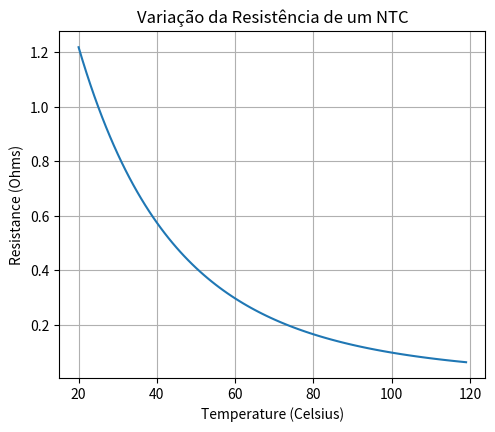

Source code (Python):
import numpy as np
from scipy.constants import zero_Celsius
import matplotlib.pyplot as plt
import seaborn as sns

class NtcResistance:
    TERMISTOR_CONSTANT_KELVIN = 3450
    AMBIENT_RESISTANCE = 1
    AMBIENT_TEMPERATURE_KELVIN = 298.15

    def __init__(self, temperature:list[float]):
        self.temperature = temperature
    
    def NTC_resistance_algorithm(self) -> list[float]:
        final_temperature_converted = self.temperature + zero_Celsius

        inside_exp = NtcResistance.TERMISTOR_CONSTANT_KELVIN * (1/final_temperature_converted - 
                                                                 1/NtcResistance.AMBIENT_TEMPERATURE_KELVIN)

        resistance = NtcResistance.AMBIENT_RESISTANCE * np.exp(inside_exp)

        return resistance

    def show_numeric_result(self) -> None:
        index = 0

        for i in self.NTC_resistance_algorithm():
            print('#'*22)
            print(f'Temperature: {self.temperature[index]} °C\nResistance: {i:.3f} Ohm')

            index += 1
    
    def show_visual_result(self) -> None:
        fig = plt.figure(figsize=(5.5, 4.5))
        sns.lineplot(x=self.temperature, y=self.NTC_resistance_algorithm())
        plt.xlabel('Temperature (Celsius)')
        plt.ylabel('Resistance (Ohms)')
        plt.grid(True)
        plt.title('Variação da Resistência de um NTC')
        plt.show()

list_temperetures = [i + 20 for i in range(0, 100)]

my_temperature = np.array(list_temperetures)

main: NtcResistance = NtcResistance(my_temperature)

main.show_numeric_result()
main.show_visual_result()